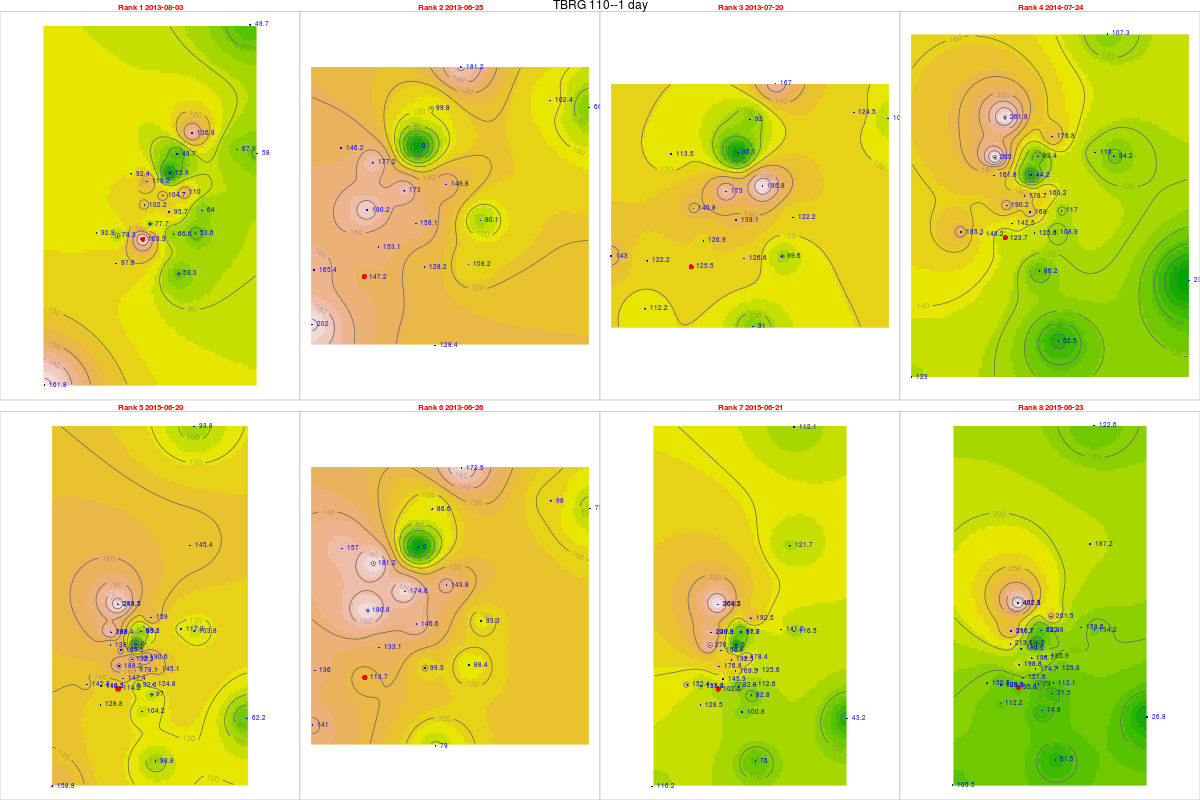

The table this chart was drawn from, first rows:
, tips, mm, dt.tm, Unit_ID, Rank, cat, gid, Unit_ID, Lat, Long, x, y, z, location, remarks, elevation, slope, aspect, coords.x1, coords.x2
59, 6.05, 163.3, 2013-08-03, TBRG 110, 1, 8, 27, TBRG 110, 11.27, 76.56, 670307, 1246320, 2400, Overlooking U Bhavani at end of road, On ridge, 2347, 8.896, 137.1, 670307, 1246320
20, 5.45, 147.2, 2013-06-25, TBRG 110, 2, 8, 27, TBRG 110, 11.27, 76.56, 670307, 1246320, 2400, Overlooking U Bhavani at end of road, On ridge, 2347, 8.896, 137.1, 670307, 1246320
45, 4.65, 125.5, 2013-07-20, TBRG 110, 3, 8, 27, TBRG 110, 11.27, 76.56, 670307, 1246320, 2400, Overlooking U Bhavani at end of road, On ridge, 2347, 8.896, 137.1, 670307, 1246320
414, 4.58, 123.7, 2014-07-24, TBRG 110, 4, 8, 27, TBRG 110, 11.27, 76.56, 670307, 1246320, 2400, Overlooking U Bhavani at end of road, On ridge, 2347, 8.896, 137.1, 670307, 1246320
745, 4.23, 114.2, 2015-06-20, TBRG 110, 5, 8, 27, TBRG 110, 11.27, 76.56, 670307, 1246320, 2400, Overlooking U Bhavani at end of road, On ridge, 2347, 8.896, 137.1, 670307, 1246320
21, 4.21, 113.7, 2013-06-26, TBRG 110, 6, 8, 27, TBRG 110, 11.27, 76.56, 670307, 1246320, 2400, Overlooking U Bhavani at end of road, On ridge, 2347, 8.896, 137.1, 670307, 1246320
746, 3.8, 102.6, 2015-06-21, TBRG 110, 7, 8, 27, TBRG 110, 11.27, 76.56, 670307, 1246320, 2400, Overlooking U Bhavani at end of road, On ridge, 2347, 8.896, 137.1, 670307, 1246320
748, 3.55, 95.85, 2015-06-23, TBRG 110, 8, 8, 27, TBRG 110, 11.27, 76.56, 670307, 1246320, 2400, Overlooking U Bhavani at end of road, On ridge, 2347, 8.896, 137.1, 670307, 1246320
76, 3.85, 92.4, 2013-08-03, TBRG 101, 1, 20, 20, TBRG 101, 11.29, 76.56, 669881, 1248700, 2628, Kolaripetta top tower, No rain during installation, 2575, 22.47, 56.31, 669881, 1248700
37, 6.09, 146.2, 2013-06-25, TBRG 101, 2, 20, 20, TBRG 101, 11.29, 76.56, 669881, 1248700, 2628, Kolaripetta top tower, No rain during installation, 2575, 22.47, 56.31, 669881, 1248700
62, 4.73, 113.5, 2013-07-20, TBRG 101, 3, 20, 20, TBRG 101, 11.29, 76.56, 669881, 1248700, 2628, Kolaripetta top tower, No rain during installation, 2575, 22.47, 56.31, 669881, 1248700
431, 6.74, 161.8, 2014-07-24, TBRG 101, 4, 20, 20, TBRG 101, 11.29, 76.56, 669881, 1248700, 2628, Kolaripetta top tower, No rain during installation, 2575, 22.47, 56.31, 669881, 1248700
762, 5.75, 138, 2015-06-20, TBRG 101, 5, 20, 20, TBRG 101, 11.29, 76.56, 669881, 1248700, 2628, Kolaripetta top tower, No rain during installation, 2575, 22.47, 56.31, 669881, 1248700
38, 6.54, 157, 2013-06-26, TBRG 101, 6, 20, 20, TBRG 101, 11.29, 76.56, 669881, 1248700, 2628, Kolaripetta top tower, No rain during installation, 2575, 22.47, 56.31, 669881, 1248700
763, 11.25, 270, 2015-06-21, TBRG 101, 7, 20, 20, TBRG 101, 11.29, 76.56, 669881, 1248700, 2628, Kolaripetta top tower, No rain during installation, 2575, 22.47, 56.31, 669881, 1248700
765, 8.9, 213.6, 2015-06-23, TBRG 101, 8, 20, 20, TBRG 101, 11.29, 76.56, 669881, 1248700, 2628, Kolaripetta top tower, No rain during installation, 2575, 22.47, 56.31, 669881, 1248700
77, 4.55, 104.7, 2013-08-03, TBRG 102, 1, 21, 21, TBRG 102, 11.28, 76.57, 671046, 1247911, 2351, Near V notch at First site, No rain during installation, 2340, 16.63, 206.9, 671046, 1247911
381, 7.52, 173, 2013-06-25, TBRG 102, 2, 21, 21, TBRG 102, 11.28, 76.57, 671046, 1247911, 2351, Near V notch at First site, No rain during installation, 2340, 16.63, 206.9, 671046, 1247911
63, 7.52, 173, 2013-07-20, TBRG 102, 3, 21, 21, TBRG 102, 11.28, 76.57, 671046, 1247911, 2351, Near V notch at First site, No rain during installation, 2340, 16.63, 206.9, 671046, 1247911
432, 7.77, 178.7, 2014-07-24, TBRG 102, 4, 21, 21, TBRG 102, 11.28, 76.57, 671046, 1247911, 2351, Near V notch at First site, No rain during installation, 2340, 16.63, 206.9, 671046, 1247911
7631, 8.36, 192.3, 2015-06-20, TBRG 102, 5, 21, 21, TBRG 102, 11.28, 76.57, 671046, 1247911, 2351, Near V notch at First site, No rain during installation, 2340, 16.63, 206.9, 671046, 1247911
39, 7.6, 174.8, 2013-06-26, TBRG 102, 6, 21, 21, TBRG 102, 11.28, 76.57, 671046, 1247911, 2351, Near V notch at First site, No rain during installation, 2340, 16.63, 206.9, 671046, 1247911
764, 8.37, 192.5, 2015-06-21, TBRG 102, 7, 21, 21, TBRG 102, 11.28, 76.57, 671046, 1247911, 2351, Near V notch at First site, No rain during installation, 2340, 16.63, 206.9, 671046, 1247911
766, 8.55, 196.7, 2015-06-23, TBRG 102, 8, 21, 21, TBRG 102, 11.28, 76.57, 671046, 1247911, 2351, Near V notch at First site, No rain during installation, 2340, 16.63, 206.9, 671046, 1247911
761, 2.99, 77.74, 2013-08-03, TBRG 103, 1, 18, 18, TBRG 103, 11.28, 76.56, 670570, 1246872, 2332, Near Bunker 2 site, No rain during installation, 2282, 3.879, 335, 670570, 1246872
371, 5.89, 153.1, 2013-06-25, TBRG 103, 2, 18, 18, TBRG 103, 11.28, 76.56, 670570, 1246872, 2332, Near Bunker 2 site, No rain during installation, 2282, 3.879, 335, 670570, 1246872
621, 4.88, 126.9, 2013-07-20, TBRG 103, 3, 18, 18, TBRG 103, 11.28, 76.56, 670570, 1246872, 2332, Near Bunker 2 site, No rain during installation, 2282, 3.879, 335, 670570, 1246872
419, 5.48, 142.5, 2014-07-24, TBRG 103, 4, 18, 18, TBRG 103, 11.28, 76.56, 670570, 1246872, 2332, Near Bunker 2 site, No rain during installation, 2282, 3.879, 335, 670570, 1246872
750, 5.67, 147.4, 2015-06-20, TBRG 103, 5, 18, 18, TBRG 103, 11.28, 76.56, 670570, 1246872, 2332, Near Bunker 2 site, No rain during installation, 2282, 3.879, 335, 670570, 1246872
382, 5.12, 133.1, 2013-06-26, TBRG 103, 6, 18, 18, TBRG 103, 11.28, 76.56, 670570, 1246872, 2332, Near Bunker 2 site, No rain during installation, 2282, 3.879, 335, 670570, 1246872
751, 5.61, 145.9, 2015-06-21, TBRG 103, 7, 18, 18, TBRG 103, 11.28, 76.56, 670570, 1246872, 2332, Near Bunker 2 site, No rain during installation, 2282, 3.879, 335, 670570, 1246872
753, 5.83, 151.6, 2015-06-23, TBRG 103, 8, 18, 18, TBRG 103, 11.28, 76.56, 670570, 1246872, 2332, Near Bunker 2 site, No rain during installation, 2282, 3.879, 335, 670570, 1246872
767, 2.58, 67.08, 2013-08-03, TBRG 104, 1, 19, 19, TBRG 104, 11.3, 76.59, 673741, 1249582, 2164, Avalanchi forest guest house, No rain during installation, 2000, 2.346, 143.1, 673741, 1249582
372, 3.94, 102.4, 2013-06-25, TBRG 104, 2, 19, 19, TBRG 104, 11.3, 76.59, 673741, 1249582, 2164, Avalanchi forest guest house, No rain during installation, 2000, 2.346, 143.1, 673741, 1249582
622, 4.79, 124.5, 2013-07-20, TBRG 104, 3, 19, 19, TBRG 104, 11.3, 76.59, 673741, 1249582, 2164, Avalanchi forest guest house, No rain during installation, 2000, 2.346, 143.1, 673741, 1249582
4311, 4.46, 116, 2014-07-24, TBRG 104, 4, 19, 19, TBRG 104, 11.3, 76.59, 673741, 1249582, 2164, Avalanchi forest guest house, No rain during installation, 2000, 2.346, 143.1, 673741, 1249582
7621, 4.51, 117.3, 2015-06-20, TBRG 104, 5, 19, 19, TBRG 104, 11.3, 76.59, 673741, 1249582, 2164, Avalanchi forest guest house, No rain during installation, 2000, 2.346, 143.1, 673741, 1249582
383, 3.77, 98.02, 2013-06-26, TBRG 104, 6, 19, 19, TBRG 104, 11.3, 76.59, 673741, 1249582, 2164, Avalanchi forest guest house, No rain during installation, 2000, 2.346, 143.1, 673741, 1249582
7632, 5.43, 141.2, 2015-06-21, TBRG 104, 7, 19, 19, TBRG 104, 11.3, 76.59, 673741, 1249582, 2164, Avalanchi forest guest house, No rain during installation, 2000, 2.346, 143.1, 673741, 1249582
7651, 6.1, 158.6, 2015-06-23, TBRG 104, 8, 19, 19, TBRG 104, 11.3, 76.59, 673741, 1249582, 2164, Avalanchi forest guest house, No rain during installation, 2000, 2.346, 143.1, 673741, 1249582
623, 2.47, 59.28, 2013-08-03, TBRG 105, 1, 17, 17, TBRG 105, 11.26, 76.57, 671613, 1245056, 2320, Past Jackal below Devar Betta, Photo 762-764, 2295, 27.37, 76.73, 671613, 1245056
23, 5.35, 128.4, 2013-06-25, TBRG 105, 2, 17, 17, TBRG 105, 11.26, 76.57, 671613, 1245056, 2320, Past Jackal below Devar Betta, Photo 762-764, 2295, 27.37, 76.73, 671613, 1245056
48, 3.79, 90.96, 2013-07-20, TBRG 105, 3, 17, 17, TBRG 105, 11.26, 76.57, 671613, 1245056, 2320, Past Jackal below Devar Betta, Photo 762-764, 2295, 27.37, 76.73, 671613, 1245056
417, 3.59, 86.16, 2014-07-24, TBRG 105, 4, 17, 17, TBRG 105, 11.26, 76.57, 671613, 1245056, 2320, Past Jackal below Devar Betta, Photo 762-764, 2295, 27.37, 76.73, 671613, 1245056
7481, 4.34, 104.2, 2015-06-20, TBRG 105, 5, 17, 17, TBRG 105, 11.26, 76.57, 671613, 1245056, 2320, Past Jackal below Devar Betta, Photo 762-764, 2295, 27.37, 76.73, 671613, 1245056
24, 3.29, 78.96, 2013-06-26, TBRG 105, 6, 17, 17, TBRG 105, 11.26, 76.57, 671613, 1245056, 2320, Past Jackal below Devar Betta, Photo 762-764, 2295, 27.37, 76.73, 671613, 1245056
749, 4.2, 100.8, 2015-06-21, TBRG 105, 7, 17, 17, TBRG 105, 11.26, 76.57, 671613, 1245056, 2320, Past Jackal below Devar Betta, Photo 762-764, 2295, 27.37, 76.73, 671613, 1245056
7511, 3.11, 74.64, 2015-06-23, TBRG 105, 8, 17, 17, TBRG 105, 11.26, 76.57, 671613, 1245056, 2320, Past Jackal below Devar Betta, Photo 762-764, 2295, 27.37, 76.73, 671613, 1245056
624, 2.06, 53.56, 2013-08-03, TBRG 106, 1, 16, 16, TBRG 106, 11.27, 76.58, 672231, 1246548, 2325, On way to jackal before Devar Betta near…, Photo 760-761, 2314, 13.57, 255.3, 672231, 1246548
231, 4.16, 108.2, 2013-06-25, TBRG 106, 2, 16, 16, TBRG 106, 11.27, 76.58, 672231, 1246548, 2325, On way to jackal before Devar Betta near…, Photo 760-761, 2314, 13.57, 255.3, 672231, 1246548
481, 3.83, 99.58, 2013-07-20, TBRG 106, 3, 16, 16, TBRG 106, 11.27, 76.58, 672231, 1246548, 2325, On way to jackal before Devar Betta near…, Photo 760-761, 2314, 13.57, 255.3, 672231, 1246548
4171, 4.19, 108.9, 2014-07-24, TBRG 106, 4, 16, 16, TBRG 106, 11.27, 76.58, 672231, 1246548, 2325, On way to jackal before Devar Betta near…, Photo 760-761, 2314, 13.57, 255.3, 672231, 1246548
7482, 4.8, 124.8, 2015-06-20, TBRG 106, 5, 16, 16, TBRG 106, 11.27, 76.58, 672231, 1246548, 2325, On way to jackal before Devar Betta near…, Photo 760-761, 2314, 13.57, 255.3, 672231, 1246548
241, 3.4, 88.4, 2013-06-26, TBRG 106, 6, 16, 16, TBRG 106, 11.27, 76.58, 672231, 1246548, 2325, On way to jackal before Devar Betta near…, Photo 760-761, 2314, 13.57, 255.3, 672231, 1246548
7491, 4.33, 112.6, 2015-06-21, TBRG 106, 7, 16, 16, TBRG 106, 11.27, 76.58, 672231, 1246548, 2325, On way to jackal before Devar Betta near…, Photo 760-761, 2314, 13.57, 255.3, 672231, 1246548
7512, 4.31, 112.1, 2015-06-23, TBRG 106, 8, 16, 16, TBRG 106, 11.27, 76.58, 672231, 1246548, 2325, On way to jackal before Devar Betta near…, Photo 760-761, 2314, 13.57, 255.3, 672231, 1246548
625, 4.23, 110, 2013-08-03, TBRG 107, 1, 15, 12, TBRG 107, 11.29, 76.57, 671814, 1248023, 2266, Near landslide below Nariadu Betta, On steep slope, 2308, 15.59, 310.2, 671814, 1248023
232, 5.76, 149.8, 2013-06-25, TBRG 107, 2, 15, 12, TBRG 107, 11.29, 76.57, 671814, 1248023, 2266, Near landslide below Nariadu Betta, On steep slope, 2308, 15.59, 310.2, 671814, 1248023
482, 7.53, 195.8, 2013-07-20, TBRG 107, 3, 15, 12, TBRG 107, 11.29, 76.57, 671814, 1248023, 2266, Near landslide below Nariadu Betta, On steep slope, 2308, 15.59, 310.2, 671814, 1248023
4172, 6.16, 160.2, 2014-07-24, TBRG 107, 4, 15, 12, TBRG 107, 11.29, 76.57, 671814, 1248023, 2266, Near landslide below Nariadu Betta, On steep slope, 2308, 15.59, 310.2, 671814, 1248023
... 220 more rows
